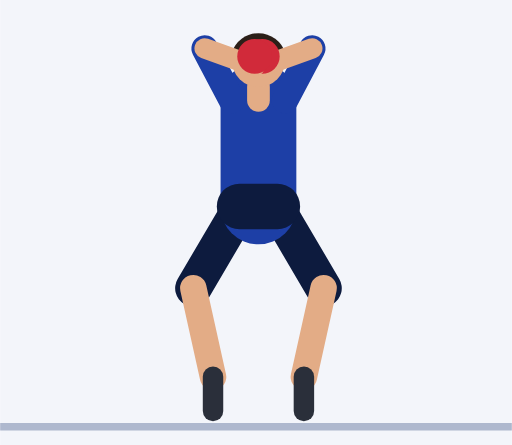
t = 0.00 s
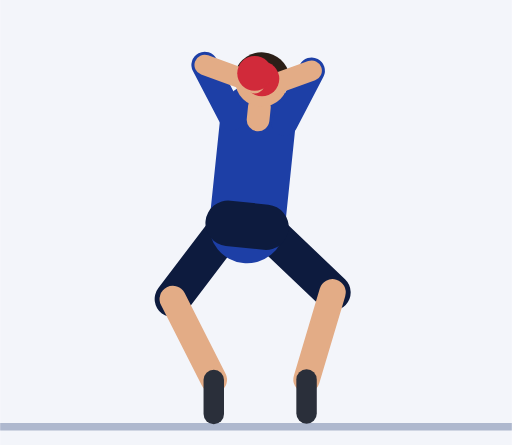
t = 0.61 s
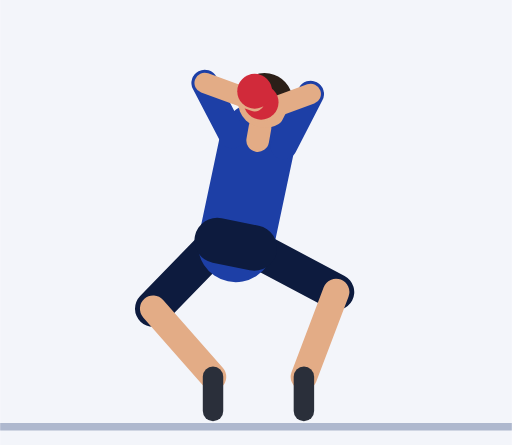
t = 1.20 s
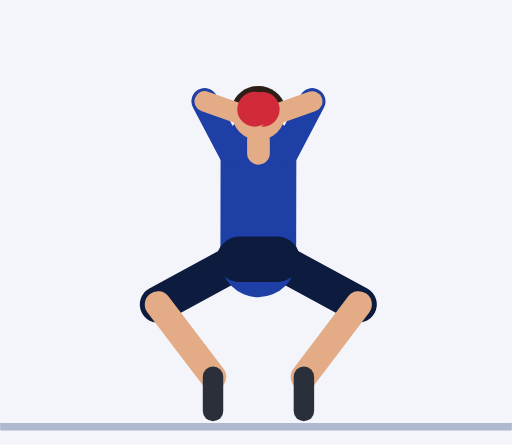
t = 1.84 s
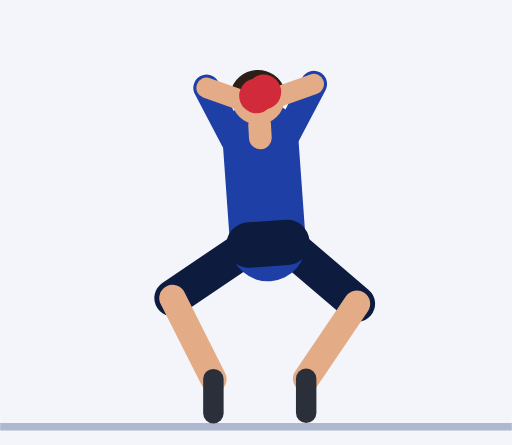
t = 2.43 s
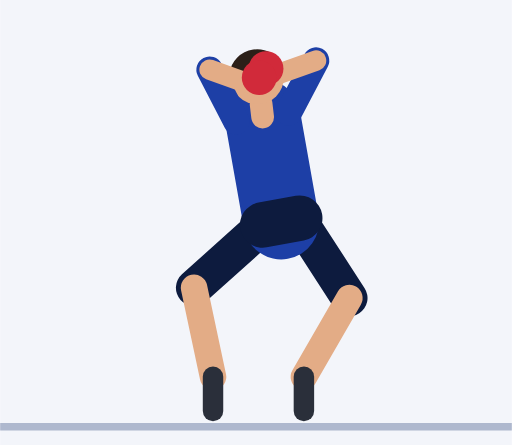
t = 3.02 s

The animated SVG that drew these frames (rendered in a browser with its animation timeline set to each time). Animation: 59 SMIL elements (animate=59); one cycle of 3.64 s, repeats indefinitely.

<svg xmlns="http://www.w3.org/2000/svg" viewBox="-68.2 -111.5 135.1 117.5"><rect x="-68.2" y="-111.5" width="135.1" height="117.5" fill="#F3F5FA"/><line x1="-68.2" y1="1.2" x2="66.9" y2="1.2" stroke="#AEB8CE" stroke-width="2"/><line x1="4.5" y1="-57" x2="17.2" y2="-35.4" stroke="#0D1B3E" stroke-width="9.6" stroke-linecap="round"><animate attributeName="x1" dur="3.64s" repeatCount="indefinite" values="4.5;4.5;4.5;4.5;4.5;4.3;3.7;2.9;2;1;0;-0.8;-1.4;-1.6;-1.6;-1.6;-1.6;-1.6;-1.4;-0.8;0;1;2;2.9;3.7;4.3;4.5;4.5;4.5;4.5;4.5;4.7;5.3;6.1;7;8;8.9;9.7;10.2;10.4;10.4;10.4;10.4;10.4;10.2;9.7;8.9;8;7;6.1;5.3;4.7"/><animate attributeName="y1" dur="3.64s" repeatCount="indefinite" values="-57;-57;-57;-57;-57;-56.6;-55.6;-54.2;-52.4;-50.6;-48.9;-47.4;-46.4;-46.1;-46.1;-46.1;-46.1;-46.1;-46;-45.7;-45.3;-44.8;-44.3;-43.8;-43.4;-43.1;-43;-43;-43;-43;-43;-43.4;-44.4;-45.8;-47.5;-49.3;-51;-52.4;-53.4;-53.8;-53.8;-53.8;-53.8;-53.8;-53.9;-54.2;-54.6;-55.1;-55.7;-56.2;-56.6;-56.9"/><animate attributeName="x2" dur="3.64s" repeatCount="indefinite" values="17.2;17.2;17.2;17.2;17.2;17.4;17.9;18.6;19.3;19.8;20.2;20.4;20.5;20.5;20.5;20.5;20.5;20.5;20.7;21.3;22.1;23;24;25;25.8;26.3;26.5;26.5;26.5;26.5;26.5;26.5;26.5;26.3;26;25.6;25.1;24.6;24.2;24;24;24;24;24;23.8;23.1;22.2;21.2;20;18.9;18;17.4"/><animate attributeName="y2" dur="3.64s" repeatCount="indefinite" values="-35.4;-35.4;-35.4;-35.4;-35.4;-35.3;-35;-34.6;-34.4;-34.2;-34.2;-34.3;-34.4;-34.4;-34.4;-34.4;-34.4;-34.4;-34.3;-34;-33.6;-33.1;-32.5;-32;-31.5;-31.2;-31.1;-31.1;-31.1;-31.1;-31.1;-31.1;-31.1;-31.2;-31.3;-31.6;-31.9;-32.3;-32.7;-32.8;-32.8;-32.8;-32.8;-32.8;-32.9;-33.1;-33.5;-33.9;-34.3;-34.7;-35.1;-35.3"/></line><line x1="17.2" y1="-35.4" x2="12" y2="-12" stroke="#E3AC86" stroke-width="7" stroke-linecap="round"><animate attributeName="x1" dur="3.64s" repeatCount="indefinite" values="17.2;17.2;17.2;17.2;17.2;17.4;17.9;18.6;19.3;19.8;20.2;20.4;20.5;20.5;20.5;20.5;20.5;20.5;20.7;21.3;22.1;23;24;25;25.8;26.3;26.5;26.5;26.5;26.5;26.5;26.5;26.5;26.3;26;25.6;25.1;24.6;24.2;24;24;24;24;24;23.8;23.1;22.2;21.2;20;18.9;18;17.4"/><animate attributeName="y1" dur="3.64s" repeatCount="indefinite" values="-35.4;-35.4;-35.4;-35.4;-35.4;-35.3;-35;-34.6;-34.4;-34.2;-34.2;-34.3;-34.4;-34.4;-34.4;-34.4;-34.4;-34.4;-34.3;-34;-33.6;-33.1;-32.5;-32;-31.5;-31.2;-31.1;-31.1;-31.1;-31.1;-31.1;-31.1;-31.1;-31.2;-31.3;-31.6;-31.9;-32.3;-32.7;-32.8;-32.8;-32.8;-32.8;-32.8;-32.9;-33.1;-33.5;-33.9;-34.3;-34.7;-35.1;-35.3"/><animate attributeName="x2" dur="3.64s" repeatCount="indefinite" values="12;12;12;12;12;12.1;12.3;12.5;12.7;12.7;12.6;12.3;12.1;12;12;12;12;12;12;12;11.9;11.9;11.9;11.9;12;12;12;12;12;12;12;12.1;12.3;12.5;12.6;12.5;12.4;12.2;12.1;12;12;12;12;12;12;12;11.9;11.9;11.9;11.9;12;12"/><animate attributeName="y2" dur="3.64s" repeatCount="indefinite" values="-12;-12;-12;-12;-12;-11.9;-11.7;-11.4;-11.3;-11.3;-11.5;-11.7;-11.9;-12;-12;-12;-12;-12;-12;-11.9;-11.8;-11.8;-11.8;-11.8;-11.9;-12;-12;-12;-12;-12;-12;-11.9;-11.8;-11.6;-11.5;-11.4;-11.5;-11.7;-11.9;-12;-12;-12;-12;-12;-12;-11.9;-11.8;-11.7;-11.7;-11.8;-11.9;-12"/></line><line x1="12" y1="-12" x2="12" y2="-3" stroke="#2A2F3A" stroke-width="5.4" stroke-linecap="round"><animate attributeName="x1" dur="3.64s" repeatCount="indefinite" values="12;12;12;12;12;12.1;12.3;12.5;12.7;12.7;12.6;12.3;12.1;12;12;12;12;12;12;12;11.9;11.9;11.9;11.9;12;12;12;12;12;12;12;12.1;12.3;12.5;12.6;12.5;12.4;12.2;12.1;12;12;12;12;12;12;12;11.9;11.9;11.9;11.9;12;12"/><animate attributeName="y1" dur="3.64s" repeatCount="indefinite" values="-12;-12;-12;-12;-12;-11.9;-11.7;-11.4;-11.3;-11.3;-11.5;-11.7;-11.9;-12;-12;-12;-12;-12;-12;-11.9;-11.8;-11.8;-11.8;-11.8;-11.9;-12;-12;-12;-12;-12;-12;-11.9;-11.8;-11.6;-11.5;-11.4;-11.5;-11.7;-11.9;-12;-12;-12;-12;-12;-12;-11.9;-11.8;-11.7;-11.7;-11.8;-11.9;-12"/><animate attributeName="x2" dur="3.64s" repeatCount="indefinite" values="12;12;12;12;12;12.1;12.3;12.5;12.7;12.7;12.6;12.3;12.1;12;12;12;12;12;12;12;11.9;11.9;11.9;11.9;12;12;12;12;12;12;12;12.1;12.3;12.5;12.6;12.5;12.4;12.2;12.1;12;12;12;12;12;12;12;11.9;11.9;11.9;11.9;12;12"/><animate attributeName="y2" dur="3.64s" repeatCount="indefinite" values="-3;-3;-3;-3;-3;-2.9;-2.7;-2.4;-2.3;-2.3;-2.5;-2.7;-2.9;-3;-3;-3;-3;-3;-3;-2.9;-2.8;-2.8;-2.8;-2.8;-2.9;-3;-3;-3;-3;-3;-3;-2.9;-2.8;-2.6;-2.5;-2.4;-2.5;-2.7;-2.9;-3;-3;-3;-3;-3;-3;-2.9;-2.8;-2.7;-2.7;-2.8;-2.9;-3"/></line><line x1="-4.5" y1="-57" x2="-17.2" y2="-35.4" stroke="#0D1B3E" stroke-width="9.6" stroke-linecap="round"><animate attributeName="x1" dur="3.64s" repeatCount="indefinite" values="-4.5;-4.5;-4.5;-4.5;-4.5;-4.7;-5.3;-6;-7;-8;-8.9;-9.7;-10.2;-10.4;-10.4;-10.4;-10.4;-10.4;-10.2;-9.7;-8.9;-8;-7;-6;-5.3;-4.7;-4.5;-4.5;-4.5;-4.5;-4.5;-4.3;-3.7;-2.9;-2;-1;0;0.8;1.4;1.6;1.6;1.6;1.6;1.6;1.4;0.8;0;-1;-2;-2.9;-3.7;-4.3"/><animate attributeName="y1" dur="3.64s" repeatCount="indefinite" values="-57;-57;-57;-57;-57;-56.7;-55.9;-54.7;-53.2;-51.7;-50.3;-49.1;-48.2;-47.9;-47.9;-47.9;-47.9;-47.9;-47.8;-47.3;-46.7;-45.9;-45.1;-44.3;-43.6;-43.2;-43;-43;-43;-43;-43;-43.3;-44.2;-45.4;-46.8;-48.4;-49.8;-51.1;-51.9;-52.2;-52.2;-52.2;-52.2;-52.2;-52.4;-52.8;-53.5;-54.2;-55;-55.8;-56.4;-56.8"/><animate attributeName="x2" dur="3.64s" repeatCount="indefinite" values="-17.2;-17.2;-17.2;-17.2;-17.2;-17.5;-18.6;-20;-21.7;-23.5;-25.2;-26.6;-27.5;-27.8;-27.8;-27.8;-27.8;-27.8;-27.8;-27.8;-27.7;-27.5;-27.3;-27;-26.8;-26.6;-26.5;-26.5;-26.5;-26.5;-26.5;-26.2;-25.4;-24.2;-22.7;-21.1;-19.6;-18.3;-17.3;-17;-17;-17;-17;-17;-17;-17.1;-17.2;-17.3;-17.3;-17.3;-17.2;-17.2"/><animate attributeName="y2" dur="3.64s" repeatCount="indefinite" values="-35.4;-35.4;-35.4;-35.4;-35.4;-35.2;-34.7;-33.9;-33;-32.1;-31.3;-30.6;-30.2;-30;-30;-30;-30;-30;-30;-30.1;-30.2;-30.3;-30.5;-30.7;-30.9;-31.1;-31.1;-31.1;-31.1;-31.1;-31.1;-31.3;-31.6;-32.2;-32.8;-33.6;-34.3;-34.9;-35.3;-35.5;-35.5;-35.5;-35.5;-35.5;-35.4;-35.4;-35.3;-35.2;-35.2;-35.3;-35.3;-35.4"/></line><line x1="-17.2" y1="-35.4" x2="-12" y2="-12" stroke="#E3AC86" stroke-width="7" stroke-linecap="round"><animate attributeName="x1" dur="3.64s" repeatCount="indefinite" values="-17.2;-17.2;-17.2;-17.2;-17.2;-17.5;-18.6;-20;-21.7;-23.5;-25.2;-26.6;-27.5;-27.8;-27.8;-27.8;-27.8;-27.8;-27.8;-27.8;-27.7;-27.5;-27.3;-27;-26.8;-26.6;-26.5;-26.5;-26.5;-26.5;-26.5;-26.2;-25.4;-24.2;-22.7;-21.1;-19.6;-18.3;-17.3;-17;-17;-17;-17;-17;-17;-17.1;-17.2;-17.3;-17.3;-17.3;-17.2;-17.2"/><animate attributeName="y1" dur="3.64s" repeatCount="indefinite" values="-35.4;-35.4;-35.4;-35.4;-35.4;-35.2;-34.7;-33.9;-33;-32.1;-31.3;-30.6;-30.2;-30;-30;-30;-30;-30;-30;-30.1;-30.2;-30.3;-30.5;-30.7;-30.9;-31.1;-31.1;-31.1;-31.1;-31.1;-31.1;-31.3;-31.6;-32.2;-32.8;-33.6;-34.3;-34.9;-35.3;-35.5;-35.5;-35.5;-35.5;-35.5;-35.4;-35.4;-35.3;-35.2;-35.2;-35.3;-35.3;-35.4"/><animate attributeName="x2" dur="3.64s" repeatCount="indefinite" values="-12;-12;-12;-12;-12;-12;-11.9;-11.9;-11.8;-11.8;-11.8;-11.9;-12;-12;-12;-12;-12;-12;-12;-12.1;-12.2;-12.2;-12.2;-12.2;-12.1;-12;-12;-12;-12;-12;-12;-12;-12;-11.9;-11.9;-11.9;-12;-12;-12;-12;-12;-12;-12;-12;-12;-12.1;-12.2;-12.2;-12.2;-12.2;-12.1;-12"/><animate attributeName="y2" dur="3.64s" repeatCount="indefinite" values="-12;-12;-12;-12;-12;-11.9;-11.6;-11.4;-11.2;-11.2;-11.4;-11.7;-11.9;-12;-12;-12;-12;-12;-12;-11.9;-11.9;-11.8;-11.8;-11.9;-11.9;-12;-12;-12;-12;-12;-12;-11.9;-11.7;-11.5;-11.4;-11.4;-11.5;-11.7;-11.9;-12;-12;-12;-12;-12;-12;-11.9;-11.8;-11.8;-11.8;-11.8;-11.9;-12"/></line><line x1="-12" y1="-12" x2="-12" y2="-3" stroke="#2A2F3A" stroke-width="5.4" stroke-linecap="round"><animate attributeName="x1" dur="3.64s" repeatCount="indefinite" values="-12;-12;-12;-12;-12;-12;-11.9;-11.9;-11.8;-11.8;-11.8;-11.9;-12;-12;-12;-12;-12;-12;-12;-12.1;-12.2;-12.2;-12.2;-12.2;-12.1;-12;-12;-12;-12;-12;-12;-12;-12;-11.9;-11.9;-11.9;-12;-12;-12;-12;-12;-12;-12;-12;-12;-12.1;-12.2;-12.2;-12.2;-12.2;-12.1;-12"/><animate attributeName="y1" dur="3.64s" repeatCount="indefinite" values="-12;-12;-12;-12;-12;-11.9;-11.6;-11.4;-11.2;-11.2;-11.4;-11.7;-11.9;-12;-12;-12;-12;-12;-12;-11.9;-11.9;-11.8;-11.8;-11.9;-11.9;-12;-12;-12;-12;-12;-12;-11.9;-11.7;-11.5;-11.4;-11.4;-11.5;-11.7;-11.9;-12;-12;-12;-12;-12;-12;-11.9;-11.8;-11.8;-11.8;-11.8;-11.9;-12"/><animate attributeName="x2" dur="3.64s" repeatCount="indefinite" values="-12;-12;-12;-12;-12;-12;-11.9;-11.9;-11.8;-11.8;-11.8;-11.9;-12;-12;-12;-12;-12;-12;-12;-12.1;-12.2;-12.2;-12.2;-12.2;-12.1;-12;-12;-12;-12;-12;-12;-12;-12;-11.9;-11.9;-11.9;-12;-12;-12;-12;-12;-12;-12;-12;-12;-12.1;-12.2;-12.2;-12.2;-12.2;-12.1;-12"/><animate attributeName="y2" dur="3.64s" repeatCount="indefinite" values="-3;-3;-3;-3;-3;-2.9;-2.6;-2.4;-2.2;-2.2;-2.4;-2.7;-2.9;-3;-3;-3;-3;-3;-3;-2.9;-2.9;-2.8;-2.8;-2.9;-2.9;-3;-3;-3;-3;-3;-3;-2.9;-2.7;-2.5;-2.4;-2.4;-2.5;-2.7;-2.9;-3;-3;-3;-3;-3;-3;-2.9;-2.8;-2.8;-2.8;-2.8;-2.9;-3"/></line><line x1="0" y1="-57" x2="0" y2="-85" stroke="#1D3FA6" stroke-width="20" stroke-linecap="round"><animate attributeName="x1" dur="3.64s" repeatCount="indefinite" values="0;0;0;0;0;-0.2;-0.8;-1.6;-2.5;-3.5;-4.4;-5.2;-5.8;-6;-6;-6;-6;-6;-5.8;-5.2;-4.4;-3.5;-2.5;-1.6;-0.8;-0.2;0;0;0;0;0;0.2;0.8;1.6;2.5;3.5;4.4;5.2;5.8;6;6;6;6;6;5.8;5.2;4.4;3.5;2.5;1.6;0.8;0.2"/><animate attributeName="y1" dur="3.64s" repeatCount="indefinite" values="-57;-57;-57;-57;-57;-56.7;-55.7;-54.4;-52.8;-51.2;-49.6;-48.3;-47.3;-47;-47;-47;-47;-47;-46.9;-46.5;-46;-45.3;-44.7;-44;-43.5;-43.1;-43;-43;-43;-43;-43;-43.3;-44.3;-45.6;-47.2;-48.8;-50.4;-51.7;-52.7;-53;-53;-53;-53;-53;-53.1;-53.5;-54;-54.7;-55.3;-56;-56.5;-56.9"/><animate attributeName="x2" dur="3.64s" repeatCount="indefinite" values="0;0;0;0;0;0;0;0;-0.1;-0.1;-0.1;-0.1;-0.2;-0.2;-0.2;-0.2;-0.2;-0.2;-0.2;-0.1;-0.1;-0.1;-0.1;0;0;0;0;0;0;0;0;0;0.1;0.3;0.5;0.7;0.8;1;1.1;1.1;1.1;1.1;1.1;1.1;1.1;1;0.8;0.7;0.5;0.3;0.1;0"/><animate attributeName="y2" dur="3.64s" repeatCount="indefinite" values="-85;-85;-85;-85;-85;-84.7;-83.7;-82.4;-80.7;-79;-77.3;-75.8;-74.8;-74.4;-74.4;-74.4;-74.4;-74.4;-74.3;-74;-73.6;-73.1;-72.6;-72;-71.5;-71.1;-71;-71;-71;-71;-71;-71.3;-72.3;-73.6;-75.1;-76.7;-78.2;-79.4;-80.3;-80.6;-80.6;-80.6;-80.6;-80.6;-80.7;-81.2;-81.8;-82.5;-83.3;-83.9;-84.5;-84.9"/></line><line x1="-5" y1="-57" x2="5" y2="-57" stroke="#0D1B3E" stroke-width="12" stroke-linecap="round"><animate attributeName="x1" dur="3.64s" repeatCount="indefinite" values="-5;-5;-5;-5;-5;-5.2;-5.8;-6.5;-7.5;-8.5;-9.4;-10.2;-10.7;-10.9;-10.9;-10.9;-10.9;-10.9;-10.7;-10.2;-9.4;-8.5;-7.5;-6.5;-5.8;-5.2;-5;-5;-5;-5;-5;-4.8;-4.2;-3.4;-2.5;-1.5;-0.5;0.3;0.9;1.1;1.1;1.1;1.1;1.1;0.9;0.3;-0.5;-1.5;-2.5;-3.4;-4.2;-4.8"/><animate attributeName="y1" dur="3.64s" repeatCount="indefinite" values="-57;-57;-57;-57;-57;-56.7;-55.9;-54.7;-53.3;-51.8;-50.4;-49.2;-48.3;-48;-48;-48;-48;-48;-47.9;-47.4;-46.7;-45.9;-45.1;-44.3;-43.6;-43.2;-43;-43;-43;-43;-43;-43.3;-44.2;-45.4;-46.8;-48.3;-49.8;-51;-51.8;-52.1;-52.1;-52.1;-52.1;-52.1;-52.3;-52.7;-53.4;-54.2;-55;-55.7;-56.4;-56.8"/><animate attributeName="x2" dur="3.64s" repeatCount="indefinite" values="5;5;5;5;5;4.8;4.2;3.4;2.5;1.5;0.5;-0.3;-0.9;-1.1;-1.1;-1.1;-1.1;-1.1;-0.9;-0.3;0.5;1.5;2.5;3.4;4.2;4.8;5;5;5;5;5;5.2;5.8;6.6;7.5;8.5;9.4;10.2;10.7;10.9;10.9;10.9;10.9;10.9;10.7;10.2;9.4;8.5;7.5;6.6;5.8;5.2"/><animate attributeName="y2" dur="3.64s" repeatCount="indefinite" values="-57;-57;-57;-57;-57;-56.6;-55.6;-54.1;-52.4;-50.6;-48.8;-47.4;-46.3;-46;-46;-46;-46;-46;-45.9;-45.6;-45.2;-44.7;-44.2;-43.8;-43.4;-43.1;-43;-43;-43;-43;-43;-43.4;-44.4;-45.8;-47.5;-49.3;-51.1;-52.5;-53.5;-53.9;-53.9;-53.9;-53.9;-53.9;-54;-54.3;-54.7;-55.2;-55.7;-56.2;-56.6;-56.9"/></line><line x1="0" y1="-85" x2="0" y2="-88.5" stroke="#E3AC86" stroke-width="6" stroke-linecap="round"><animate attributeName="x1" dur="3.64s" repeatCount="indefinite" values="0;0;0;0;0;0;0;0;-0.1;-0.1;-0.1;-0.1;-0.2;-0.2;-0.2;-0.2;-0.2;-0.2;-0.2;-0.1;-0.1;-0.1;-0.1;0;0;0;0;0;0;0;0;0;0.1;0.3;0.5;0.7;0.8;1;1.1;1.1;1.1;1.1;1.1;1.1;1.1;1;0.8;0.7;0.5;0.3;0.1;0"/><animate attributeName="y1" dur="3.64s" repeatCount="indefinite" values="-85;-85;-85;-85;-85;-84.7;-83.7;-82.4;-80.7;-79;-77.3;-75.8;-74.8;-74.4;-74.4;-74.4;-74.4;-74.4;-74.3;-74;-73.6;-73.1;-72.6;-72;-71.5;-71.1;-71;-71;-71;-71;-71;-71.3;-72.3;-73.6;-75.1;-76.7;-78.2;-79.4;-80.3;-80.6;-80.6;-80.6;-80.6;-80.6;-80.7;-81.2;-81.8;-82.5;-83.3;-83.9;-84.5;-84.9"/><animate attributeName="x2" dur="3.64s" repeatCount="indefinite" values="0;0;0;0;0;0;0.1;0.1;0.2;0.3;0.3;0.4;0.4;0.4;0.4;0.4;0.4;0.4;0.4;0.4;0.3;0.3;0.2;0.1;0.1;0;0;0;0;0;0;0;0.1;0.2;0.3;0.4;0.5;0.6;0.6;0.7;0.7;0.7;0.7;0.7;0.6;0.6;0.5;0.4;0.3;0.2;0.1;0"/><animate attributeName="y2" dur="3.64s" repeatCount="indefinite" values="-88.5;-88.5;-88.5;-88.5;-88.5;-88.2;-87.2;-85.9;-84.2;-82.4;-80.7;-79.3;-78.2;-77.8;-77.8;-77.8;-77.8;-77.8;-77.7;-77.5;-77.1;-76.6;-76.1;-75.5;-75;-74.6;-74.5;-74.5;-74.5;-74.5;-74.5;-74.8;-75.8;-77.1;-78.6;-80.2;-81.7;-82.9;-83.7;-84;-84;-84;-84;-84;-84.2;-84.7;-85.3;-86;-86.8;-87.4;-88;-88.4"/></line><circle cx="0" cy="-95.5" r="7" fill="#E3AC86"><animate attributeName="cx" dur="3.64s" repeatCount="indefinite" values="0;0;0;0;0;0.1;0.2;0.4;0.7;1;1.2;1.4;1.6;1.6;1.6;1.6;1.6;1.6;1.6;1.4;1.2;1;0.7;0.4;0.2;0.1;0;0;0;0;0;0;0;-0.1;-0.1;-0.2;-0.2;-0.3;-0.3;-0.3;-0.3;-0.3;-0.3;-0.3;-0.3;-0.3;-0.2;-0.2;-0.1;-0.1;0;0"/><animate attributeName="cy" dur="3.64s" repeatCount="indefinite" values="-95.5;-95.5;-95.5;-95.5;-95.5;-95.2;-94.2;-92.9;-91.2;-89.4;-87.7;-86.2;-85.1;-84.7;-84.7;-84.7;-84.7;-84.7;-84.6;-84.4;-84;-83.6;-83;-82.5;-82;-81.6;-81.5;-81.5;-81.5;-81.5;-81.5;-81.8;-82.8;-84.1;-85.6;-87.2;-88.6;-89.8;-90.7;-91;-91;-91;-91;-91;-91.1;-91.6;-92.2;-93;-93.7;-94.4;-95;-95.4"/></circle><path d="M7.1 -97.4 A7.4 7.4 0 0 0 -7.1 -97.4 Z" fill="#2B1F18"><animate attributeName="d" dur="3.64s" repeatCount="indefinite" values="M7.1 -97.4 A7.4 7.4 0 0 0 -7.1 -97.4 Z;M7.1 -97.4 A7.4 7.4 0 0 0 -7.1 -97.4 Z;M7.1 -97.4 A7.4 7.4 0 0 0 -7.1 -97.4 Z;M7.1 -97.4 A7.4 7.4 0 0 0 -7.1 -97.4 Z;M7.1 -97.4 A7.4 7.4 0 0 0 -7.1 -97.4 Z;M7.2 -97 A7.4 7.4 0 0 0 -7.1 -97.1 Z;M7.4 -96 A7.4 7.4 0 0 0 -6.9 -96.3 Z;M7.7 -94.4 A7.4 7.4 0 0 0 -6.6 -95.1 Z;M8 -92.6 A7.4 7.4 0 0 0 -6.3 -93.6 Z;M8.3 -90.6 A7.4 7.4 0 0 0 -5.9 -92 Z;M8.6 -88.6 A7.4 7.4 0 0 0 -5.6 -90.5 Z;M8.8 -87 A7.4 7.4 0 0 0 -5.3 -89.2 Z;M9 -85.8 A7.4 7.4 0 0 0 -5.1 -88.2 Z;M9 -85.4 A7.4 7.4 0 0 0 -5.1 -87.9 Z;M9 -85.4 A7.4 7.4 0 0 0 -5.1 -87.9 Z;M9 -85.4 A7.4 7.4 0 0 0 -5.1 -87.9 Z;M9 -85.4 A7.4 7.4 0 0 0 -5.1 -87.9 Z;M9 -85.4 A7.4 7.4 0 0 0 -5.1 -87.9 Z;M9 -85.3 A7.4 7.4 0 0 0 -5.1 -87.7 Z;M8.8 -85.2 A7.4 7.4 0 0 0 -5.3 -87.4 Z;M8.6 -85 A7.4 7.4 0 0 0 -5.6 -86.9 Z;M8.3 -84.7 A7.4 7.4 0 0 0 -5.9 -86.2 Z;M8 -84.4 A7.4 7.4 0 0 0 -6.3 -85.5 Z;M7.7 -84.1 A7.4 7.4 0 0 0 -6.6 -84.7 Z;M7.4 -83.7 A7.4 7.4 0 0 0 -6.9 -84.1 Z;M7.2 -83.5 A7.4 7.4 0 0 0 -7.1 -83.6 Z;M7.1 -83.4 A7.4 7.4 0 0 0 -7.1 -83.4 Z;M7.1 -83.4 A7.4 7.4 0 0 0 -7.1 -83.4 Z;M7.1 -83.4 A7.4 7.4 0 0 0 -7.1 -83.4 Z;M7.1 -83.4 A7.4 7.4 0 0 0 -7.1 -83.4 Z;M7.1 -83.4 A7.4 7.4 0 0 0 -7.1 -83.4 Z;M7.1 -83.8 A7.4 7.4 0 0 0 -7.2 -83.7 Z;M7.1 -84.8 A7.4 7.4 0 0 0 -7.2 -84.5 Z;M7 -86.2 A7.4 7.4 0 0 0 -7.3 -85.7 Z;M6.9 -87.9 A7.4 7.4 0 0 0 -7.4 -87.1 Z;M6.8 -89.6 A7.4 7.4 0 0 0 -7.5 -88.5 Z;M6.7 -91.3 A7.4 7.4 0 0 0 -7.6 -89.8 Z;M6.6 -92.6 A7.4 7.4 0 0 0 -7.6 -90.9 Z;M6.5 -93.5 A7.4 7.4 0 0 0 -7.7 -91.6 Z;M6.5 -93.9 A7.4 7.4 0 0 0 -7.7 -91.9 Z;M6.5 -93.9 A7.4 7.4 0 0 0 -7.7 -91.9 Z;M6.5 -93.9 A7.4 7.4 0 0 0 -7.7 -91.9 Z;M6.5 -93.9 A7.4 7.4 0 0 0 -7.7 -91.9 Z;M6.5 -93.9 A7.4 7.4 0 0 0 -7.7 -91.9 Z;M6.5 -94 A7.4 7.4 0 0 0 -7.7 -92.1 Z;M6.6 -94.4 A7.4 7.4 0 0 0 -7.6 -92.6 Z;M6.7 -94.9 A7.4 7.4 0 0 0 -7.6 -93.4 Z;M6.8 -95.5 A7.4 7.4 0 0 0 -7.5 -94.3 Z;M6.9 -96.1 A7.4 7.4 0 0 0 -7.4 -95.2 Z;M7 -96.6 A7.4 7.4 0 0 0 -7.3 -96.1 Z;M7.1 -97 A7.4 7.4 0 0 0 -7.2 -96.8 Z;M7.1 -97.3 A7.4 7.4 0 0 0 -7.2 -97.2 Z"/></path><line x1="7" y1="-85" x2="14.2" y2="-98.7" stroke="#1D3FA6" stroke-width="7" stroke-linecap="round"><animate attributeName="x1" dur="3.64s" repeatCount="indefinite" values="7;7;7;7;7;7;7;7;6.9;6.9;6.8;6.7;6.7;6.7;6.7;6.7;6.7;6.7;6.7;6.7;6.8;6.9;6.9;7;7;7;7;7;7;7;7;7;7.1;7.3;7.4;7.6;7.8;7.9;8;8;8;8;8;8;8;7.9;7.8;7.6;7.4;7.3;7.1;7"/><animate attributeName="y1" dur="3.64s" repeatCount="indefinite" values="-85;-85;-85;-85;-85;-84.6;-83.5;-82;-80.1;-78.1;-76.2;-74.5;-73.4;-72.9;-72.9;-72.9;-72.9;-72.9;-72.9;-72.8;-72.5;-72.3;-72;-71.6;-71.3;-71.1;-71;-71;-71;-71;-71;-71.4;-72.4;-73.9;-75.6;-77.4;-79.1;-80.5;-81.4;-81.8;-81.8;-81.8;-81.8;-81.8;-81.9;-82.2;-82.7;-83.2;-83.8;-84.3;-84.6;-84.9"/><animate attributeName="x2" dur="3.64s" repeatCount="indefinite" values="14.2;14.2;14.2;14.2;14.2;14.2;14.2;14.1;14.1;14;14;13.9;13.9;13.8;13.8;13.8;13.8;13.8;13.9;13.9;14;14;14.1;14.1;14.2;14.2;14.2;14.2;14.2;14.2;14.2;14.2;14.3;14.5;14.6;14.8;14.9;15.1;15.2;15.2;15.2;15.2;15.2;15.2;15.2;15.1;14.9;14.8;14.6;14.5;14.3;14.2"/><animate attributeName="y2" dur="3.64s" repeatCount="indefinite" values="-98.7;-98.7;-98.7;-98.7;-98.7;-98.3;-97.3;-95.7;-93.9;-91.8;-89.9;-88.3;-87.1;-86.7;-86.7;-86.7;-86.7;-86.7;-86.6;-86.5;-86.3;-86;-85.7;-85.4;-85.1;-84.8;-84.7;-84.7;-84.7;-84.7;-84.7;-85.1;-86.1;-87.6;-89.3;-91.1;-92.8;-94.2;-95.2;-95.5;-95.5;-95.5;-95.5;-95.5;-95.7;-96;-96.4;-97;-97.5;-98;-98.4;-98.6"/></line><line x1="14.2" y1="-98.7" x2="1" y2="-94" stroke="#E3AC86" stroke-width="5.4" stroke-linecap="round"><animate attributeName="x1" dur="3.64s" repeatCount="indefinite" values="14.2;14.2;14.2;14.2;14.2;14.2;14.2;14.1;14.1;14;14;13.9;13.9;13.8;13.8;13.8;13.8;13.8;13.9;13.9;14;14;14.1;14.1;14.2;14.2;14.2;14.2;14.2;14.2;14.2;14.2;14.3;14.5;14.6;14.8;14.9;15.1;15.2;15.2;15.2;15.2;15.2;15.2;15.2;15.1;14.9;14.8;14.6;14.5;14.3;14.2"/><animate attributeName="y1" dur="3.64s" repeatCount="indefinite" values="-98.7;-98.7;-98.7;-98.7;-98.7;-98.3;-97.3;-95.7;-93.9;-91.8;-89.9;-88.3;-87.1;-86.7;-86.7;-86.7;-86.7;-86.7;-86.6;-86.5;-86.3;-86;-85.7;-85.4;-85.1;-84.8;-84.7;-84.7;-84.7;-84.7;-84.7;-85.1;-86.1;-87.6;-89.3;-91.1;-92.8;-94.2;-95.2;-95.5;-95.5;-95.5;-95.5;-95.5;-95.7;-96;-96.4;-97;-97.5;-98;-98.4;-98.6"/><animate attributeName="x2" dur="3.64s" repeatCount="indefinite" values="1;1;1;1;1;1;1;1;0.9;0.9;0.8;0.7;0.7;0.7;0.7;0.7;0.7;0.7;0.7;0.7;0.8;0.9;0.9;1;1;1;1;1;1;1;1;1;1.1;1.3;1.4;1.6;1.8;1.9;2;2;2;2;2;2;2;1.9;1.8;1.6;1.4;1.3;1.1;1"/><animate attributeName="y2" dur="3.64s" repeatCount="indefinite" values="-94;-94;-94;-94;-94;-93.6;-92.5;-91;-89.1;-87.1;-85.2;-83.5;-82.4;-81.9;-81.9;-81.9;-81.9;-81.9;-81.9;-81.8;-81.5;-81.3;-81;-80.6;-80.3;-80.1;-80;-80;-80;-80;-80;-80.4;-81.4;-82.9;-84.6;-86.4;-88.1;-89.5;-90.4;-90.8;-90.8;-90.8;-90.8;-90.8;-90.9;-91.2;-91.7;-92.2;-92.8;-93.3;-93.6;-93.9"/></line><circle cx="1" cy="-96.6" r="4.6" fill="#D12A3A"><animate attributeName="cx" dur="3.64s" repeatCount="indefinite" values="1;1;1;1;1;1;1;1;0.9;0.9;0.8;0.7;0.7;0.7;0.7;0.7;0.7;0.7;0.7;0.7;0.8;0.9;0.9;1;1;1;1;1;1;1;1;1;1.1;1.3;1.4;1.6;1.8;1.9;2;2;2;2;2;2;2;1.9;1.8;1.6;1.4;1.3;1.1;1"/><animate attributeName="cy" dur="3.64s" repeatCount="indefinite" values="-96.6;-96.6;-96.6;-96.6;-96.6;-96.2;-95.1;-93.6;-91.7;-89.7;-87.8;-86.1;-85;-84.5;-84.5;-84.5;-84.5;-84.5;-84.5;-84.4;-84.1;-83.9;-83.6;-83.2;-82.9;-82.7;-82.6;-82.6;-82.6;-82.6;-82.6;-83;-84;-85.5;-87.2;-89;-90.7;-92.1;-93;-93.4;-93.4;-93.4;-93.4;-93.4;-93.5;-93.8;-94.3;-94.8;-95.4;-95.9;-96.2;-96.5"/></circle><line x1="-7" y1="-85" x2="-14.2" y2="-98.7" stroke="#1D3FA6" stroke-width="7" stroke-linecap="round"><animate attributeName="x1" dur="3.64s" repeatCount="indefinite" values="-7;-7;-7;-7;-7;-7;-7;-7;-7;-7;-7;-7;-7;-7;-7;-7;-7;-7;-7;-7;-7;-7;-7;-7;-7;-7;-7;-7;-7;-7;-7;-7;-6.9;-6.7;-6.5;-6.3;-6.1;-5.9;-5.8;-5.8;-5.8;-5.8;-5.8;-5.8;-5.8;-5.9;-6.1;-6.3;-6.5;-6.7;-6.9;-7"/><animate attributeName="y1" dur="3.64s" repeatCount="indefinite" values="-85;-85;-85;-85;-85;-84.7;-83.9;-82.7;-81.3;-79.8;-78.3;-77.1;-76.2;-75.8;-75.8;-75.8;-75.8;-75.8;-75.7;-75.3;-74.7;-74;-73.2;-72.4;-71.7;-71.2;-71;-71;-71;-71;-71;-71.3;-72.1;-73.2;-74.6;-76;-77.3;-78.3;-79.1;-79.4;-79.4;-79.4;-79.4;-79.4;-79.6;-80.1;-80.9;-81.8;-82.7;-83.6;-84.3;-84.8"/><animate attributeName="x2" dur="3.64s" repeatCount="indefinite" values="-14.2;-14.2;-14.2;-14.2;-14.2;-14.2;-14.2;-14.2;-14.2;-14.2;-14.2;-14.2;-14.2;-14.2;-14.2;-14.2;-14.2;-14.2;-14.2;-14.2;-14.2;-14.2;-14.2;-14.2;-14.2;-14.2;-14.2;-14.2;-14.2;-14.2;-14.2;-14.1;-14;-13.9;-13.7;-13.5;-13.3;-13.1;-13;-12.9;-12.9;-12.9;-12.9;-12.9;-13;-13.1;-13.3;-13.5;-13.7;-13.9;-14;-14.1"/><animate attributeName="y2" dur="3.64s" repeatCount="indefinite" values="-98.7;-98.7;-98.7;-98.7;-98.7;-98.4;-97.7;-96.5;-95.1;-93.6;-92.1;-90.8;-89.9;-89.6;-89.6;-89.6;-89.6;-89.6;-89.4;-89;-88.4;-87.7;-86.9;-86.1;-85.4;-84.9;-84.7;-84.7;-84.7;-84.7;-84.7;-85;-85.8;-87;-88.3;-89.7;-91;-92.1;-92.8;-93.1;-93.1;-93.1;-93.1;-93.1;-93.3;-93.9;-94.6;-95.6;-96.5;-97.4;-98.1;-98.6"/></line><line x1="-14.2" y1="-98.7" x2="-1" y2="-94" stroke="#E3AC86" stroke-width="5.4" stroke-linecap="round"><animate attributeName="x1" dur="3.64s" repeatCount="indefinite" values="-14.2;-14.2;-14.2;-14.2;-14.2;-14.2;-14.2;-14.2;-14.2;-14.2;-14.2;-14.2;-14.2;-14.2;-14.2;-14.2;-14.2;-14.2;-14.2;-14.2;-14.2;-14.2;-14.2;-14.2;-14.2;-14.2;-14.2;-14.2;-14.2;-14.2;-14.2;-14.1;-14;-13.9;-13.7;-13.5;-13.3;-13.1;-13;-12.9;-12.9;-12.9;-12.9;-12.9;-13;-13.1;-13.3;-13.5;-13.7;-13.9;-14;-14.1"/><animate attributeName="y1" dur="3.64s" repeatCount="indefinite" values="-98.7;-98.7;-98.7;-98.7;-98.7;-98.4;-97.7;-96.5;-95.1;-93.6;-92.1;-90.8;-89.9;-89.6;-89.6;-89.6;-89.6;-89.6;-89.4;-89;-88.4;-87.7;-86.9;-86.1;-85.4;-84.9;-84.7;-84.7;-84.7;-84.7;-84.7;-85;-85.8;-87;-88.3;-89.7;-91;-92.1;-92.8;-93.1;-93.1;-93.1;-93.1;-93.1;-93.3;-93.9;-94.6;-95.6;-96.5;-97.4;-98.1;-98.6"/><animate attributeName="x2" dur="3.64s" repeatCount="indefinite" values="-1;-1;-1;-1;-1;-1;-1;-1;-1;-1;-1;-1;-1;-1;-1;-1;-1;-1;-1;-1;-1;-1;-1;-1;-1;-1;-1;-1;-1;-1;-1;-1;-0.9;-0.7;-0.5;-0.3;-0.1;0.1;0.2;0.2;0.2;0.2;0.2;0.2;0.2;0.1;-0.1;-0.3;-0.5;-0.7;-0.9;-1"/><animate attributeName="y2" dur="3.64s" repeatCount="indefinite" values="-94;-94;-94;-94;-94;-93.7;-92.9;-91.7;-90.3;-88.8;-87.3;-86.1;-85.2;-84.8;-84.8;-84.8;-84.8;-84.8;-84.7;-84.3;-83.7;-83;-82.2;-81.4;-80.7;-80.2;-80;-80;-80;-80;-80;-80.3;-81.1;-82.2;-83.6;-85;-86.3;-87.3;-88.1;-88.4;-88.4;-88.4;-88.4;-88.4;-88.6;-89.1;-89.9;-90.8;-91.7;-92.6;-93.3;-93.8"/></line><circle cx="-1" cy="-96.6" r="4.6" fill="#D12A3A"><animate attributeName="cx" dur="3.64s" repeatCount="indefinite" values="-1;-1;-1;-1;-1;-1;-1;-1;-1;-1;-1;-1;-1;-1;-1;-1;-1;-1;-1;-1;-1;-1;-1;-1;-1;-1;-1;-1;-1;-1;-1;-1;-0.9;-0.7;-0.5;-0.3;-0.1;0.1;0.2;0.2;0.2;0.2;0.2;0.2;0.2;0.1;-0.1;-0.3;-0.5;-0.7;-0.9;-1"/><animate attributeName="cy" dur="3.64s" repeatCount="indefinite" values="-96.6;-96.6;-96.6;-96.6;-96.6;-96.3;-95.5;-94.3;-92.9;-91.4;-89.9;-88.7;-87.8;-87.4;-87.4;-87.4;-87.4;-87.4;-87.3;-86.9;-86.3;-85.6;-84.8;-84;-83.3;-82.8;-82.6;-82.6;-82.6;-82.6;-82.6;-82.9;-83.7;-84.8;-86.2;-87.6;-88.9;-89.9;-90.7;-91;-91;-91;-91;-91;-91.2;-91.7;-92.5;-93.4;-94.3;-95.2;-95.9;-96.4"/></circle></svg>
